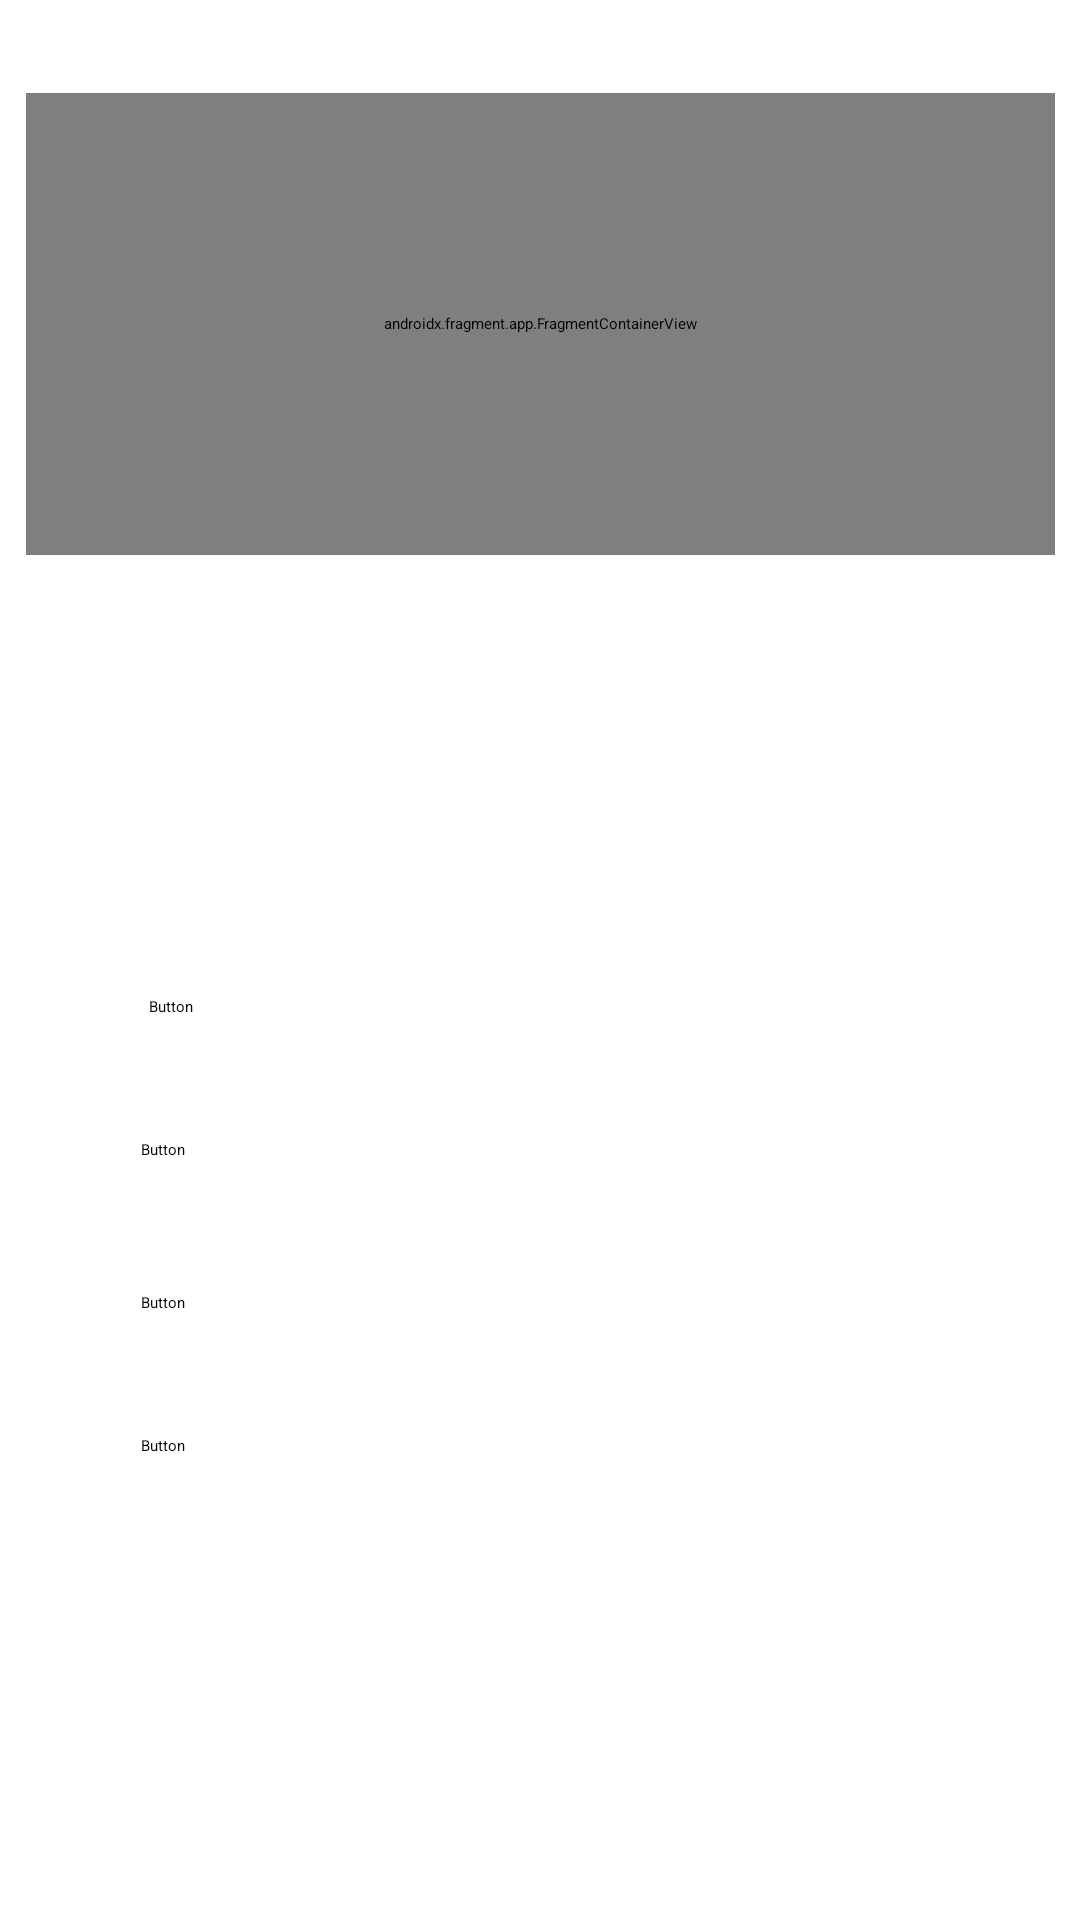

Reconstruct the res/layout file that produces this screen, plus the resources it refers to.
<!-- AndroidManifest.xml: application theme Theme.CodeQuest -->
<!-- res/layout/activity_menu.xml -->
<?xml version="1.0" encoding="utf-8"?>
<androidx.constraintlayout.widget.ConstraintLayout xmlns:android="http://schemas.android.com/apk/res/android"
    xmlns:app="http://schemas.android.com/apk/res-auto"
    xmlns:tools="http://schemas.android.com/tools"
    android:id="@+id/main"
    android:layout_width="match_parent"
    android:layout_height="match_parent"
    tools:context=".Menu">

    <Button
        android:id="@+id/button"
        android:layout_width="260dp"
        android:layout_height="46dp"
        android:text="Button"
        app:layout_constraintBottom_toBottomOf="parent"
        app:layout_constraintEnd_toEndOf="parent"
        app:layout_constraintHorizontal_bias="0.47"
        app:layout_constraintStart_toStartOf="parent"
        app:layout_constraintTop_toTopOf="parent"
        app:layout_constraintVertical_bias="0.725" />

    <Button
        android:id="@+id/button2"
        android:layout_width="260dp"
        android:layout_height="46dp"
        android:text="Button"
        app:layout_constraintBottom_toBottomOf="parent"
        app:layout_constraintEnd_toEndOf="parent"
        app:layout_constraintHorizontal_bias="0.47"
        app:layout_constraintStart_toStartOf="parent"
        app:layout_constraintTop_toTopOf="parent"
        app:layout_constraintVertical_bias="0.639" />

    <TextView
        android:id="@+id/textView"
        android:layout_width="303dp"
        android:layout_height="126dp"
        android:text="Qual é o comportamento de std::move em C++ quando aplicado a uma variavel constante?"
        android:textAlignment="center"
        android:textColor="#FFFFFF"
        android:textSize="24sp"
        app:layout_constraintBottom_toBottomOf="parent"
        app:layout_constraintEnd_toEndOf="parent"
        app:layout_constraintStart_toStartOf="parent"
        app:layout_constraintTop_toTopOf="parent"
        app:layout_constraintVertical_bias="0.081" />

    <Button
        android:id="@+id/button3"
        android:layout_width="260dp"
        android:layout_height="46dp"
        android:text="Button"
        app:layout_constraintBottom_toBottomOf="parent"
        app:layout_constraintEnd_toEndOf="parent"
        app:layout_constraintHorizontal_bias="0.496"
        app:layout_constraintStart_toStartOf="parent"
        app:layout_constraintTop_toTopOf="parent"
        app:layout_constraintVertical_bias="0.559" />

    <Button
        android:id="@+id/button4"
        android:layout_width="260dp"
        android:layout_height="46dp"
        android:text="Button"
        app:layout_constraintBottom_toBottomOf="parent"
        app:layout_constraintEnd_toEndOf="parent"
        app:layout_constraintHorizontal_bias="0.47"
        app:layout_constraintStart_toStartOf="parent"
        app:layout_constraintTop_toTopOf="parent"
        app:layout_constraintVertical_bias="0.805" />

    <androidx.fragment.app.FragmentContainerView
        android:id="@+id/fragmentContainerView"
        android:name="androidx.appcompat.app.AppCompatDialogFragment"
        android:layout_width="343dp"
        android:layout_height="154dp"
        android:background="#232222"
        app:barrierMargin="@dimen/material_emphasis_high_type"
        app:layout_constraintBottom_toBottomOf="parent"
        app:layout_constraintEnd_toEndOf="parent"
        app:layout_constraintStart_toStartOf="parent"
        app:layout_constraintTop_toTopOf="parent"
        app:layout_constraintVertical_bias="0.064" />
</androidx.constraintlayout.widget.ConstraintLayout>
<!-- resources referenced by this layout -->
<resources>
  <style name="Theme.CodeQuest" parent="Base.Theme.CodeQuest">
          
          <item name="android:navigationBarColor">@android:color/transparent</item>
          <item name="android:statusBarColor">@android:color/transparent</item>
          <item name="android:windowLightStatusBar">?attr/isLightTheme</item>
      </style>
</resources>
